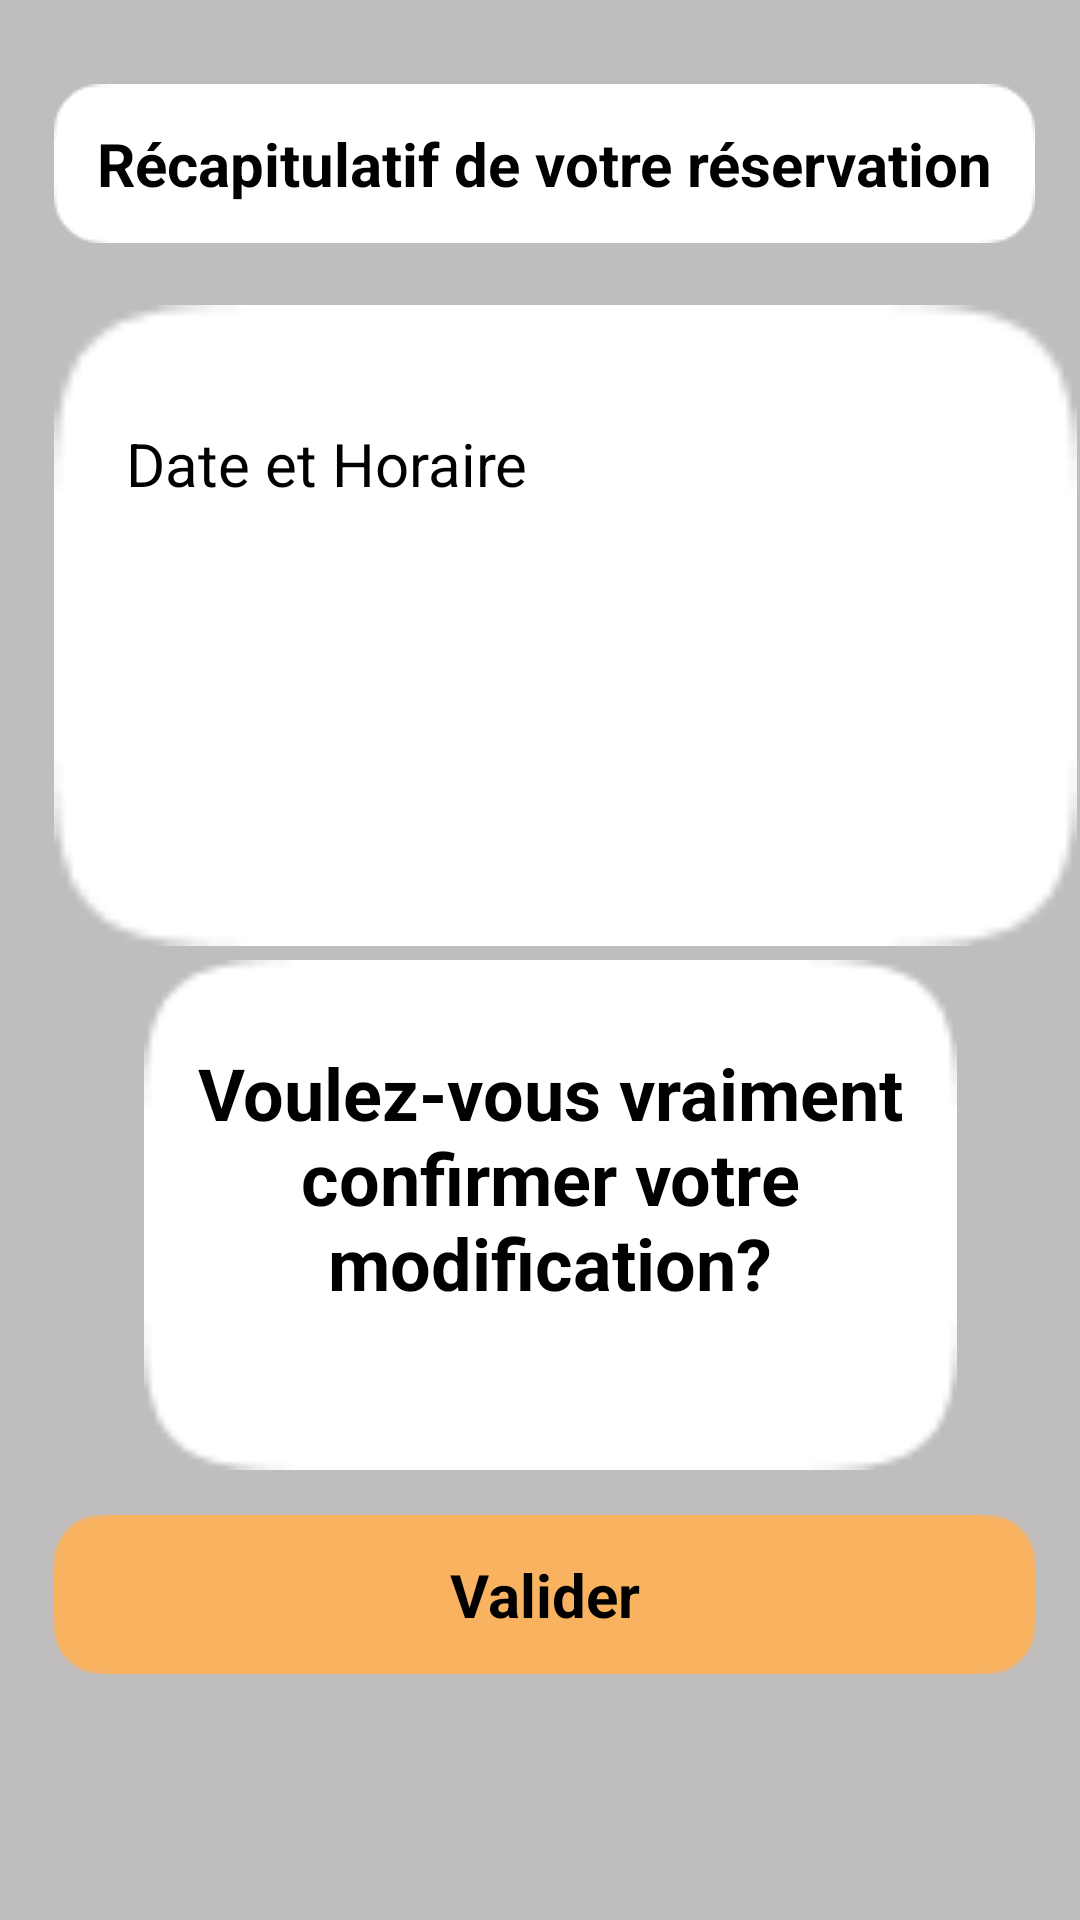

This screen was rendered from an Android layout file. Write that file and the resources it references.
<!-- AndroidManifest.xml: application theme Theme.App_service -->
<!-- res/layout/activity_modification_confirmation.xml -->
<?xml version="1.0" encoding="utf-8"?>
<androidx.constraintlayout.widget.ConstraintLayout xmlns:android="http://schemas.android.com/apk/res/android"
    xmlns:app="http://schemas.android.com/apk/res-auto"
    xmlns:tools="http://schemas.android.com/tools"
    android:layout_width="match_parent"
    android:layout_height="match_parent"
    android:background="#BFBDBD"
    tools:context=".client.modification.ModificationConfirmation">

    <ImageView
        android:id="@+id/imageView4"
        android:layout_width="wrap_content"
        android:layout_height="wrap_content"
        android:layout_marginTop="28dp"
        app:layout_constraintEnd_toEndOf="parent"
        app:layout_constraintHorizontal_bias="0.547"
        app:layout_constraintStart_toStartOf="parent"
        app:layout_constraintTop_toTopOf="parent"
        app:srcCompat="@drawable/rectangle_blanc"
        tools:ignore="ContentDescription" />

    <TextView
        android:id="@+id/textView4"
        android:layout_width="wrap_content"
        android:layout_height="wrap_content"
        android:text="@string/recap_reservation"
        android:textColor="@color/black"
        android:textSize="20sp"
        android:textStyle="bold"
        app:layout_constraintBottom_toBottomOf="@+id/imageView4"
        app:layout_constraintEnd_toEndOf="@+id/imageView4"
        app:layout_constraintStart_toStartOf="@+id/imageView4"
        app:layout_constraintTop_toTopOf="@+id/imageView4" />

    <ImageButton
        android:id="@+id/imageButtonContinue"
        android:layout_width="wrap_content"
        android:layout_height="wrap_content"
        android:layout_marginTop="424dp"
        android:background="#BFBDBD"
        android:onClick="onClick"
        app:layout_constraintStart_toStartOf="@+id/imageView4"
        app:layout_constraintTop_toBottomOf="@+id/imageView4"
        app:srcCompat="@drawable/rectangle_orange"
        tools:ignore="ContentDescription" />

    <TextView
        android:id="@+id/textView5"
        android:layout_width="wrap_content"
        android:layout_height="wrap_content"
        android:text="Valider"
        android:textColor="@color/black"
        android:textSize="20sp"
        android:textStyle="bold"
        app:layout_constraintBottom_toBottomOf="@+id/imageButtonContinue"
        app:layout_constraintEnd_toEndOf="@+id/imageButtonContinue"
        app:layout_constraintStart_toStartOf="@+id/imageButtonContinue"
        app:layout_constraintTop_toTopOf="@+id/imageButtonContinue" />

    <ImageView
        android:id="@+id/imageView14"
        android:layout_width="341dp"
        android:layout_height="223dp"
        android:layout_marginTop="16dp"
        app:layout_constraintStart_toStartOf="@+id/imageView4"
        app:layout_constraintTop_toBottomOf="@+id/imageView4"
        app:srcCompat="@drawable/carre_blanc"
        tools:ignore="ContentDescription" />

    <TextView
        android:id="@+id/date"
        android:layout_width="wrap_content"
        android:layout_height="wrap_content"
        android:layout_marginStart="24dp"
        android:layout_marginTop="80dp"

        android:textSize="20sp"
        android:textStyle="bold"
        app:layout_constraintStart_toStartOf="@+id/imageView14"
        app:layout_constraintTop_toTopOf="@+id/imageView14" />

    <TextView
        android:id="@+id/Fhoraire"
        android:layout_width="wrap_content"
        android:layout_height="wrap_content"
        android:layout_marginStart="24dp"
        android:layout_marginTop="132dp"
        android:textSize="16sp"
        android:textStyle="bold"
        app:layout_constraintStart_toStartOf="@+id/imageView14"
        app:layout_constraintTop_toTopOf="@+id/imageView14" />

    <TextView
        android:id="@+id/textView22"
        android:layout_width="wrap_content"
        android:layout_height="wrap_content"
        android:layout_marginStart="24dp"
        android:layout_marginTop="44dp"
        android:text="@string/date_et_horaire"
        android:textColor="@color/black"
        android:textSize="20sp"
        app:layout_constraintStart_toStartOf="@+id/imageView14"
        app:layout_constraintTop_toTopOf="@+id/imageView14" />

    <ImageView
        android:id="@+id/imageView17"
        android:layout_width="339dp"
        android:layout_height="170dp"
        app:layout_constraintEnd_toEndOf="parent"
        app:layout_constraintHorizontal_bias="0.666"
        app:layout_constraintStart_toStartOf="parent"
        app:layout_constraintTop_toBottomOf="@+id/imageView14"
        app:srcCompat="@drawable/carre_blanc" />

    <TextView
        android:id="@+id/textView19"
        android:layout_width="243dp"
        android:layout_height="101dp"
        android:layout_marginStart="48dp"
        android:layout_marginTop="28dp"
        android:text="Voulez-vous vraiment confirmer votre modification?"
        android:textAlignment="center"
        android:textColor="@color/black"
        android:textSize="24sp"
        android:textStyle="bold"
        app:layout_constraintStart_toStartOf="@+id/imageView17"
        app:layout_constraintTop_toBottomOf="@+id/imageView14" />

</androidx.constraintlayout.widget.ConstraintLayout>
<!-- resources referenced by this layout -->
<resources>
  <!-- drawable carre_blanc: png bitmap (drawable-v24, 760 bytes) -->
  <!-- drawable rectangle_blanc: png bitmap (drawable-v24, 704 bytes) -->
  <!-- drawable rectangle_orange: png bitmap (drawable-v24, 847 bytes) -->
  <string name="date_et_horaire">Date et Horaire</string>
  <string name="recap_reservation">Récapitulatif de votre réservation</string>
  <style name="Theme.App_service" parent="Theme.MaterialComponents.DayNight.DarkActionBar">
          
          <item name="colorPrimary">#F9B25F</item>
          <item name="colorPrimaryVariant">@color/black</item>
          <item name="colorOnPrimary">@color/white</item>
          
          <item name="colorSecondary">#F9B25F</item>
          <item name="colorSecondaryVariant">#F9B25F</item>
          <item name="colorOnSecondary">@color/black</item>
          
          <item name="android:statusBarColor" tools:targetApi="l">?attr/colorPrimaryVariant</item>
          
      </style>
  <!-- not gathered from this repository: default colours our renderer supplied (Android Studio template values) -->
  <color name="black">#FF000000</color>
  <color name="white">#FFFFFFFF</color>
</resources>
